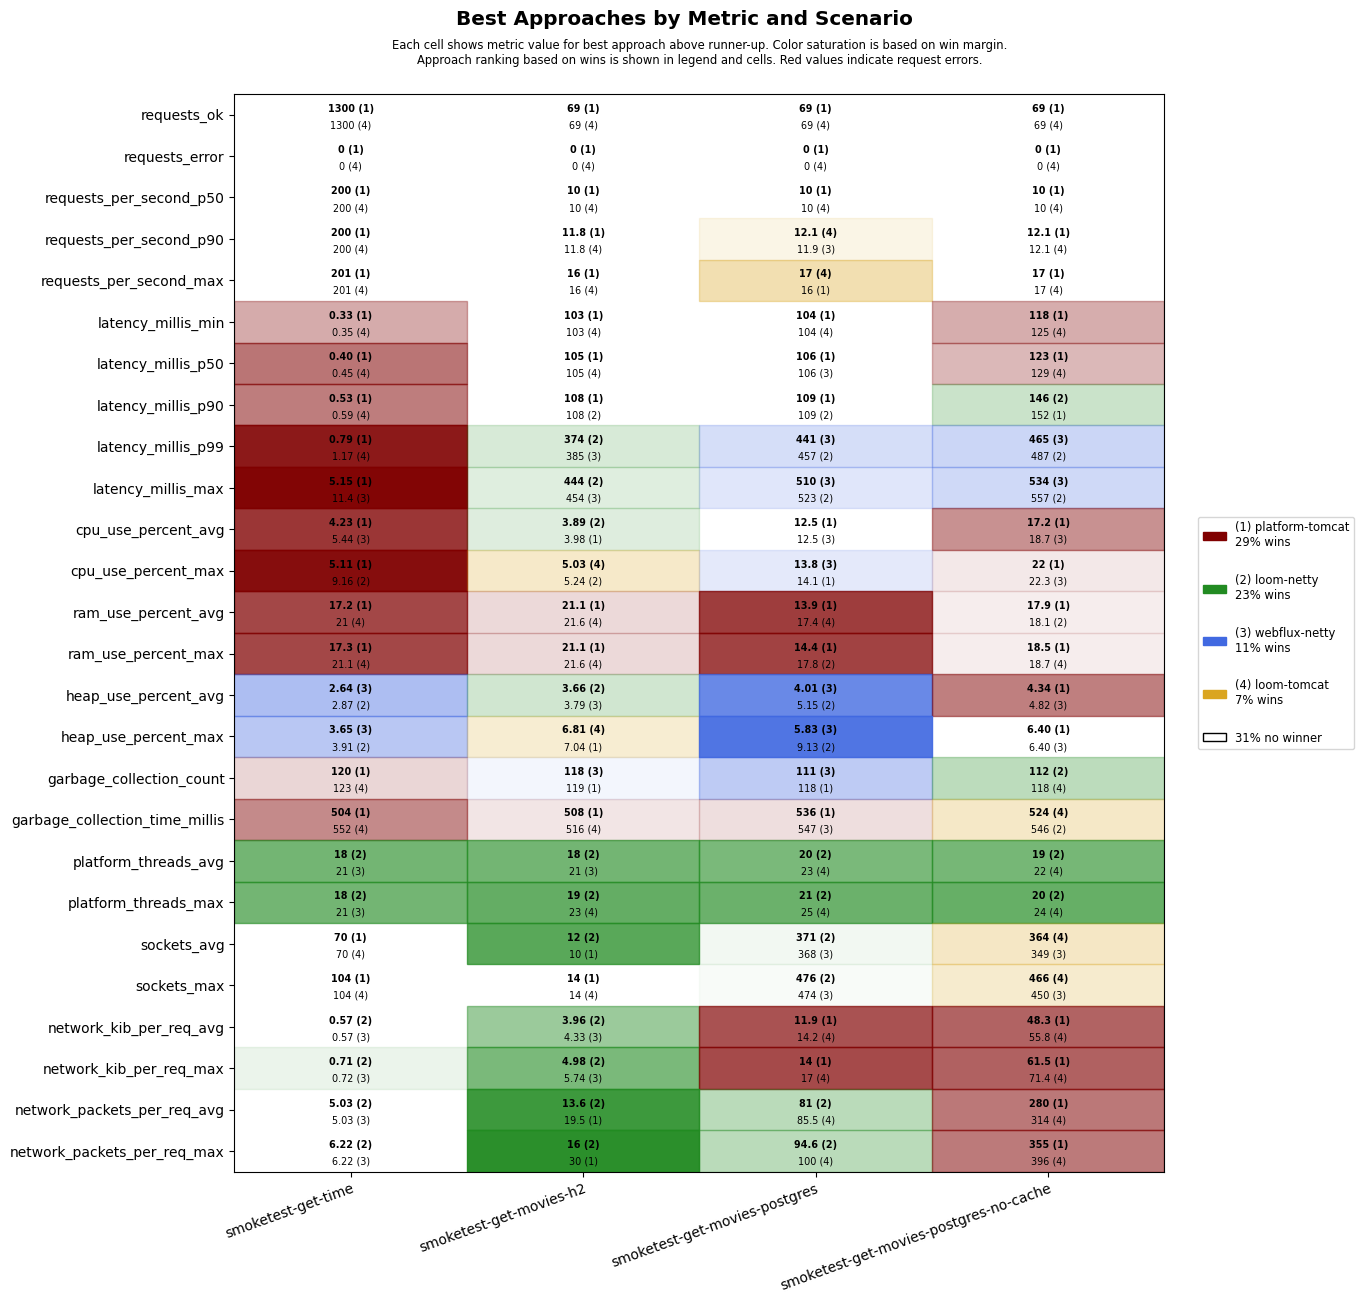

Data behind this chart, as committed beside it:
scenario, approach, requests_ok, requests_error, requests_per_second_p50, requests_per_second_p90, requests_per_second_max, latency_millis_min, latency_millis_p50, latency_millis_p90, latency_millis_p99, latency_millis_max, cpu_use_percent_avg, cpu_use_percent_max, ram_use_percent_avg, ram_use_percent_max, heap_use_percent_avg, heap_use_percent_max, garbage_collection_count, garbage_collection_time_millis, platform_threads_avg, platform_threads_max, sockets_avg, sockets_max
smoketest-get-time, platform-tomcat, 1300, 0, 200, 200, 201, 0.33, 0.40, 0.53, 0.79, 5.15, 4.23, 5.11, 17.2, 17.3, 5.54, 6.34, 120, 504, 58, 58, 70, 104
smoketest-get-time, loom-tomcat, 1300, 0, 200, 200, 201, 0.35, 0.45, 0.59, 1.17, 12.9, 5.84, 9.66, 21.0, 21.1, 4.26, 5.91, 123, 552, 22, 22, 70, 104
smoketest-get-time, loom-netty, 1300, 0, 200, 200, 201, 0.43, 0.55, 0.78, 1.43, 16.1, 5.76, 9.16, 21.2, 21.2, 2.87, 3.91, 129, 616, 18, 18, 70, 104
smoketest-get-time, webflux-netty, 1300, 0, 200, 200, 201, 0.40, 0.53, 0.71, 1.17, 11.4, 5.44, 10.8, 21.3, 21.4, 2.64, 3.65, 123, 567, 21, 21, 70, 104
smoketest-get-movies-h2, platform-tomcat, 69, 0, 10, 11.8, 16, 103, 105, 108, 577, 646, 3.98, 6.04, 21.1, 21.1, 4.41, 7.04, 119, 508, 28, 29, 10, 14
smoketest-get-movies-h2, loom-tomcat, 69, 0, 10, 11.8, 16, 103, 105, 117, 581, 654, 4.02, 5.03, 21.6, 21.6, 4.26, 6.81, 119, 516, 22, 23, 10, 14
smoketest-get-movies-h2, loom-netty, 69, 0, 10, 11.2, 14, 103, 105, 108, 374, 444, 3.89, 5.24, 21.7, 21.8, 3.66, 8.83, 133, 658, 18, 19, 12, 14
smoketest-get-movies-h2, webflux-netty, 69, 0, 10, 11.2, 14, 103, 105, 108, 385, 454, 3.98, 5.25, 21.9, 21.9, 3.79, 8.76, 118, 536, 21, 23, 10, 14
smoketest-get-movies-postgres, platform-tomcat, 69, 0, 10, 11.8, 16, 104, 106, 109, 619, 688, 12.5, 14.1, 13.9, 14.4, 5.96, 9.28, 118, 536, 28, 30, 360, 466
smoketest-get-movies-postgres, loom-tomcat, 69, 0, 10, 12.1, 17, 104, 107, 122, 684, 754, 13.8, 18.6, 17.4, 17.9, 5.59, 9.69, 118, 554, 23, 25, 366, 470
smoketest-get-movies-postgres, loom-netty, 69, 0, 10, 11.5, 15, 104, 107, 109, 457, 523, 12.9, 15.8, 17.4, 17.8, 5.15, 9.13, 118, 590, 20, 21, 371, 476
smoketest-get-movies-postgres, webflux-netty, 69, 0, 10, 11.9, 14, 104, 106, 111, 441, 510, 12.5, 13.8, 17.8, 18.3, 4.01, 5.83, 111, 547, 23, 25, 368, 474
smoketest-get-movies-postgres-no-cache, platform-tomcat, 69, 0, 10, 12.1, 17, 118, 123, 152, 709, 778, 17.2, 22, 17.9, 18.5, 4.34, 6.40, 120, 585, 28, 29, 339, 444
smoketest-get-movies-postgres-no-cache, loom-tomcat, 69, 0, 10, 12.1, 17, 125, 129, 165, 712, 781, 19.9, 26.3, 18.2, 18.7, 6.74, 9.33, 118, 524, 22, 24, 364, 466
smoketest-get-movies-postgres-no-cache, loom-netty, 69, 0, 10, 11.5, 15, 129, 132, 146, 487, 557, 20.0, 23.0, 18.1, 18.7, 4.90, 7.50, 112, 546, 19, 20, 344, 446
smoketest-get-movies-postgres-no-cache, webflux-netty, 69, 0, 10, 11.9, 14, 128, 131, 177, 465, 534, 18.7, 22.3, 18.5, 18.9, 4.82, 6.40, 119, 572, 22, 24, 349, 450
